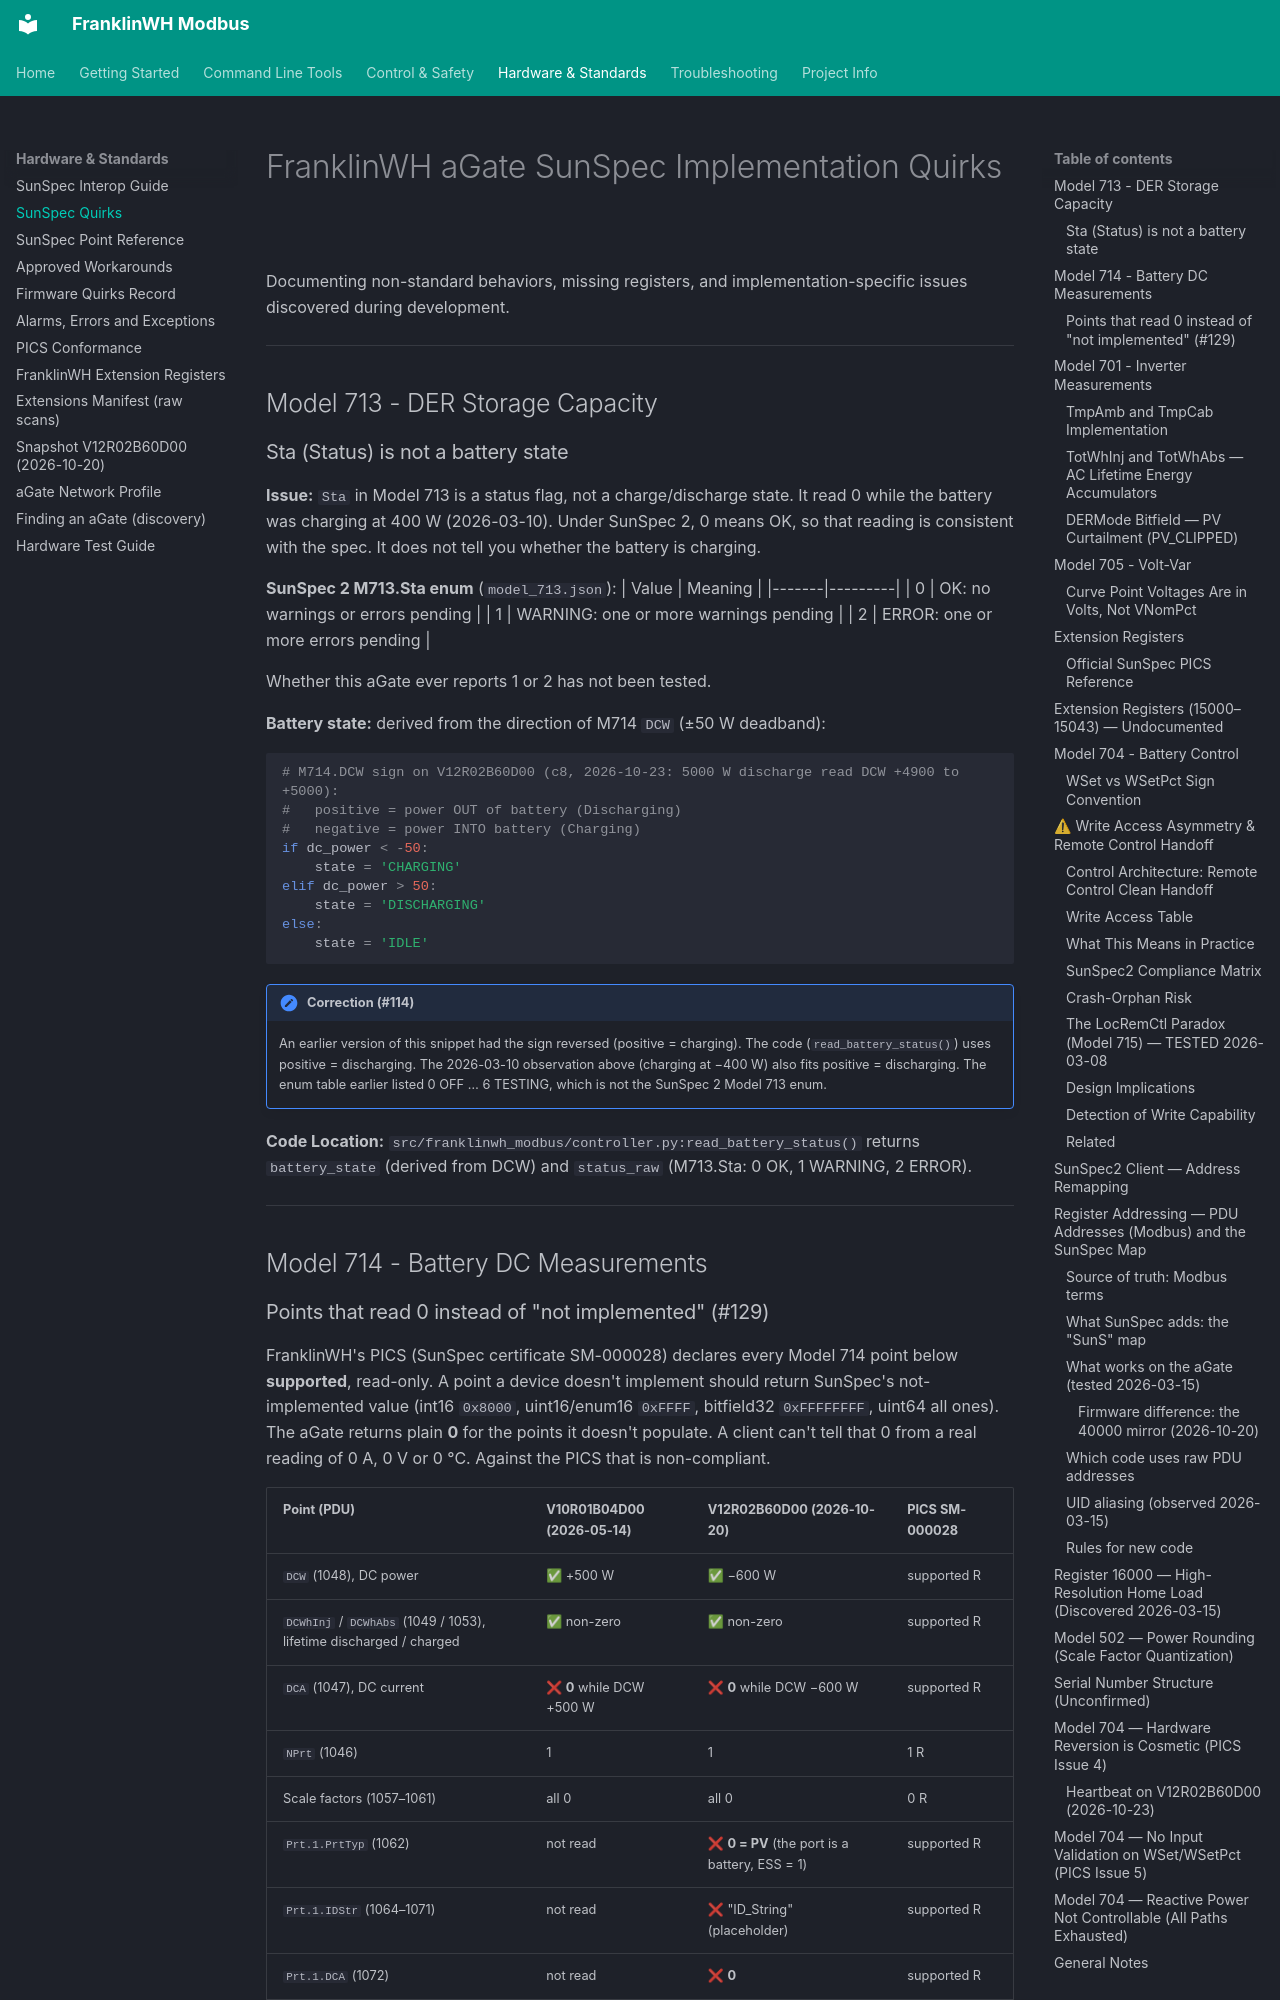

repository: david2069/franklinwh-modbus · page: FRANKLINWH_SUNSPEC_QUIRKS/index.html · generator: mkdocs

# FranklinWH aGate SunSpec Implementation Quirks

Documenting non-standard behaviors, missing registers, and implementation-specific issues discovered during development.

---

## Model 713 - DER Storage Capacity

### Sta (Status) is not a battery state

**Issue:** `Sta` in Model 713 is a status flag, not a charge/discharge state. It read 0 while the battery was charging at 400 W (2026-03-10). Under SunSpec 2, 0 means OK, so that reading is consistent with the spec. It does not tell you whether the battery is charging.

**SunSpec 2 M713.Sta enum** (`model_713.json`):
| Value | Meaning |
|-------|---------|
| 0 | OK: no warnings or errors pending |
| 1 | WARNING: one or more warnings pending |
| 2 | ERROR: one or more errors pending |

Whether this aGate ever reports 1 or 2 has not been tested.

**Battery state:** derived from the direction of M714 `DCW` (±50 W deadband):
```python
# M714.DCW sign on V12R02B60D00 (c8, 2026-10-23: 5000 W discharge read DCW +4900 to +5000):
#   positive = power OUT of battery (Discharging)
#   negative = power INTO battery (Charging)
if dc_power < -50:
    state = 'CHARGING'
elif dc_power > 50:
    state = 'DISCHARGING'
else:
    state = 'IDLE'
```

!!! note "Correction (#114)"
    An earlier version of this snippet had the sign reversed (positive = charging). The code (`read_battery_status()`) uses positive = discharging. The 2026-03-10 observation above (charging at −400 W) also fits positive = discharging. The enum table earlier listed 0 OFF … 6 TESTING, which is not the SunSpec 2 Model 713 enum.

**Code Location:** `src/franklinwh_modbus/controller.py:read_battery_status()` returns `battery_state` (derived from DCW) and `status_raw` (M713.Sta: 0 OK, 1 WARNING, 2 ERROR).

---

## Model 714 - Battery DC Measurements
